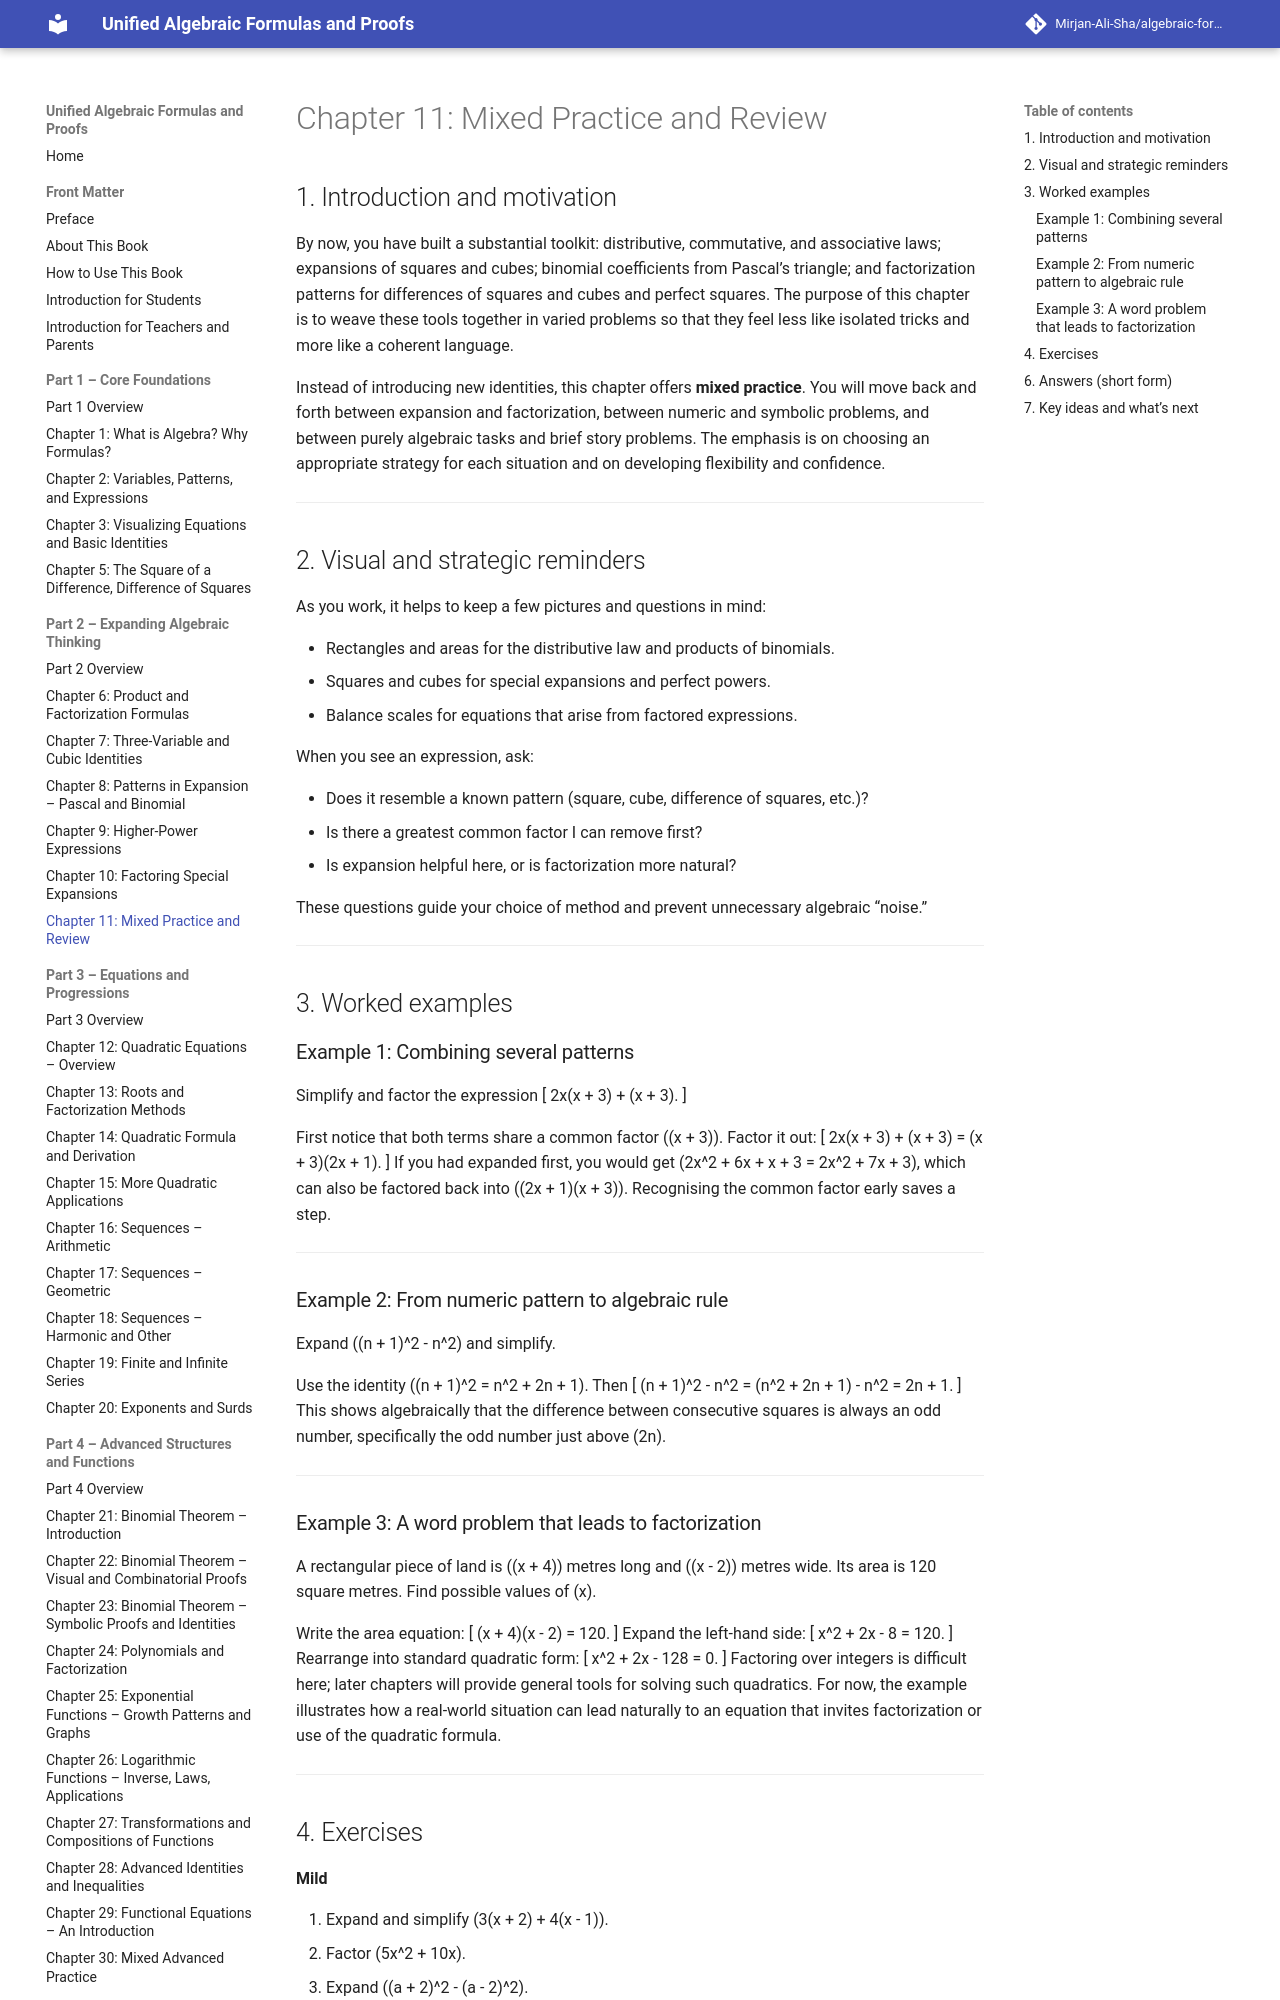

repository: Mirjan-Ali-Sha/algebraic-formulas-book · page: part2_expanding-algebraic-thinking/ch11_mixed-practice-and-review/index.html · generator: mkdocs

# Chapter 11: Mixed Practice and Review

## 1. Introduction and motivation

By now, you have built a substantial toolkit: distributive, commutative, and associative laws; expansions of squares and cubes; binomial coefficients from Pascal’s triangle; and factorization patterns for differences of squares and cubes and perfect squares. The purpose of this chapter is to weave these tools together in varied problems so that they feel less like isolated tricks and more like a coherent language.

Instead of introducing new identities, this chapter offers **mixed practice**. You will move back and forth between expansion and factorization, between numeric and symbolic problems, and between purely algebraic tasks and brief story problems. The emphasis is on choosing an appropriate strategy for each situation and on developing flexibility and confidence.

---

## 2. Visual and strategic reminders

As you work, it helps to keep a few pictures and questions in mind:

- Rectangles and areas for the distributive law and products of binomials.  
- Squares and cubes for special expansions and perfect powers.  
- Balance scales for equations that arise from factored expressions.

When you see an expression, ask:

- Does it resemble a known pattern (square, cube, difference of squares, etc.)?  
- Is there a greatest common factor I can remove first?  
- Is expansion helpful here, or is factorization more natural?

These questions guide your choice of method and prevent unnecessary algebraic “noise.”

---

## 3. Worked examples

### Example 1: Combining several patterns

Simplify and factor the expression
\[
2x(x + 3) + (x + 3).
\]

First notice that both terms share a common factor \((x + 3)\). Factor it out:
\[
2x(x + 3) + (x + 3) = (x + 3)(2x + 1).
\]
If you had expanded first, you would get \(2x^2 + 6x + x + 3 = 2x^2 + 7x + 3\), which can also be factored back into \((2x + 1)(x + 3)\). Recognising the common factor early saves a step.

---

### Example 2: From numeric pattern to algebraic rule

Expand \((n + 1)^2 - n^2\) and simplify.

Use the identity \((n + 1)^2 = n^2 + 2n + 1\). Then
\[
(n + 1)^2 - n^2 = (n^2 + 2n + 1) - n^2 = 2n + 1.
\]
This shows algebraically that the difference between consecutive squares is always an odd number, specifically the odd number just above \(2n\).

---

### Example 3: A word problem that leads to factorization

A rectangular piece of land is \((x + 4)\) metres long and \((x - 2)\) metres wide. Its area is 120 square metres. Find possible values of \(x\).

Write the area equation:
\[
(x + 4)(x - 2) = 120.
\]
Expand the left-hand side:
\[
x^2 + 2x - 8 = 120.
\]
Rearrange into standard quadratic form:
\[
x^2 + 2x - 128 = 0.
\]
Factoring over integers is difficult here; later chapters will provide general tools for solving such quadratics. For now, the example illustrates how a real-world situation can lead naturally to an equation that invites factorization or use of the quadratic formula.

---
